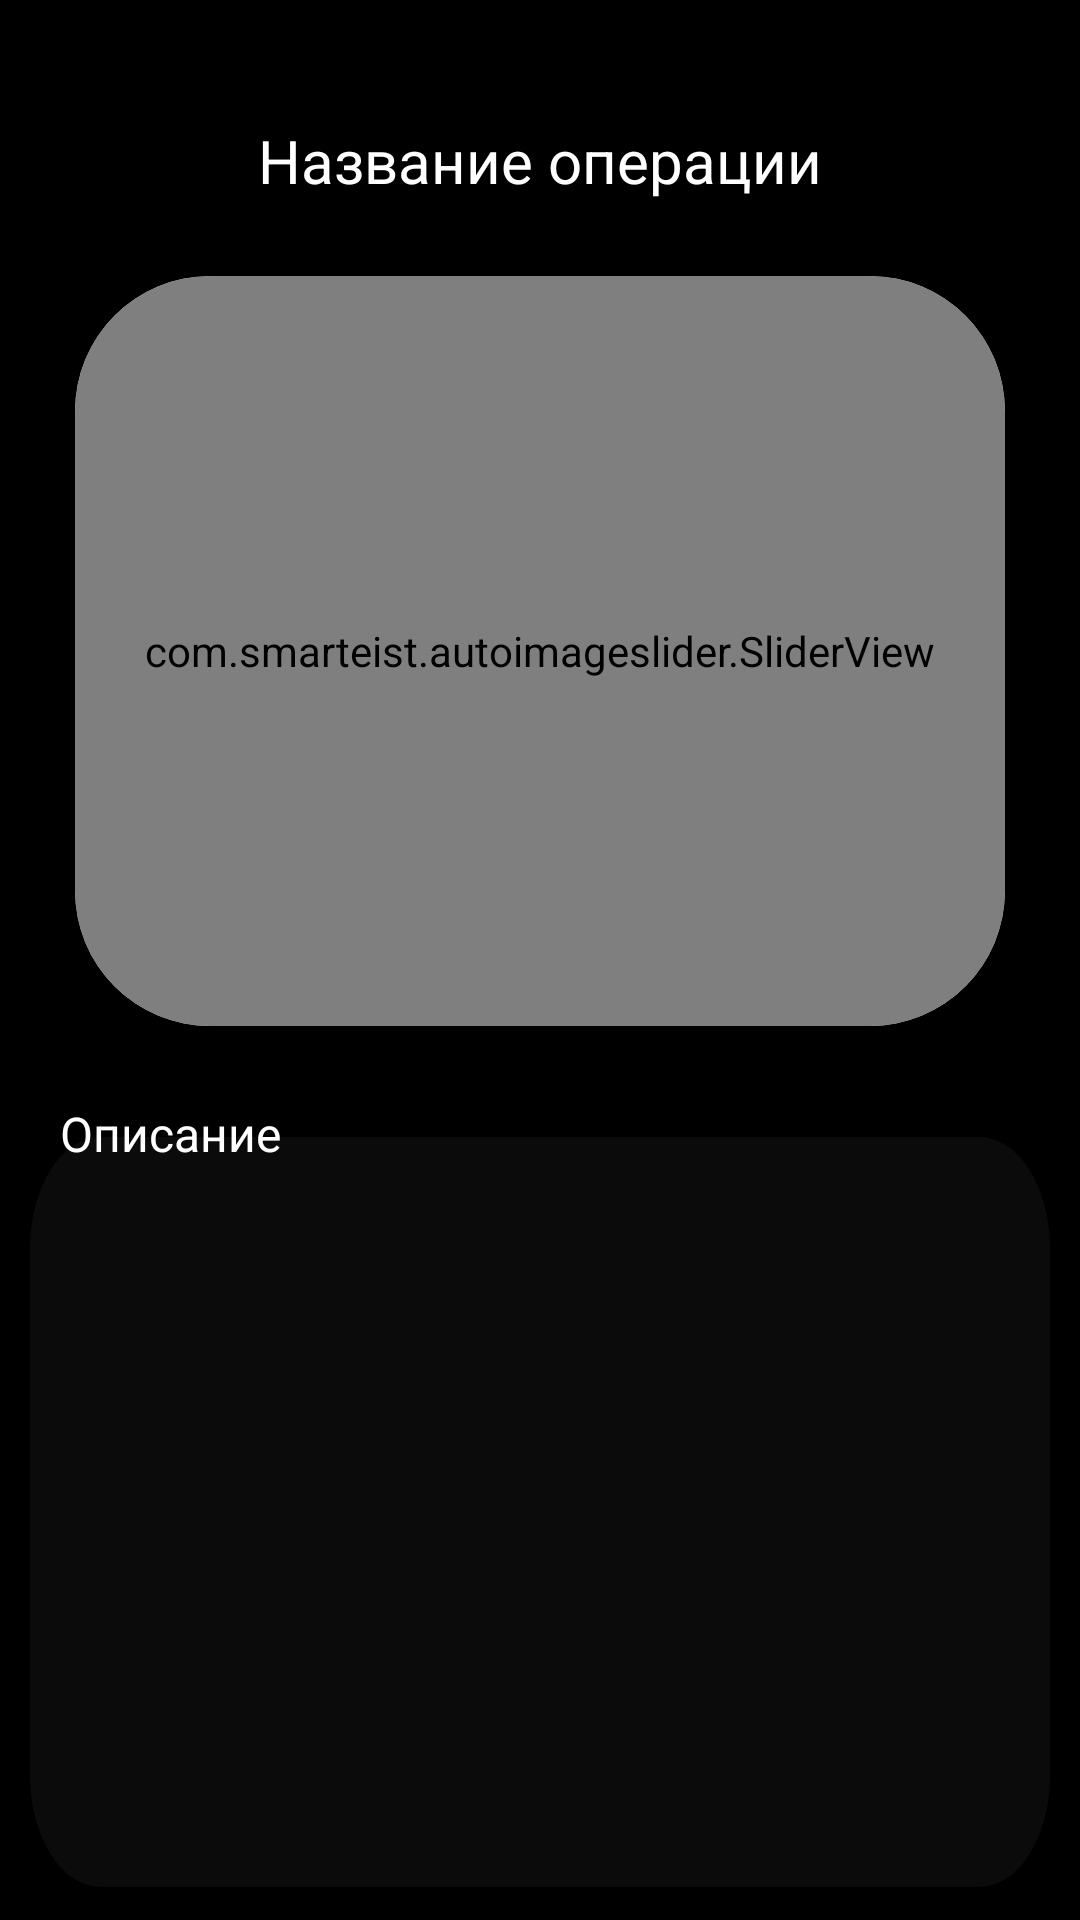

This screen was rendered from an Android layout file. Write that file and the resources it references.
<!-- AndroidManifest.xml: application theme AppTheme.NoActionBar -->
<!-- res/layout/activity_payment_info.xml -->
<?xml version="1.0" encoding="utf-8"?>
<RelativeLayout xmlns:android="http://schemas.android.com/apk/res/android"
    xmlns:app="http://schemas.android.com/apk/res-auto"
    xmlns:tools="http://schemas.android.com/tools"
    android:layout_width="match_parent"
    android:layout_height="match_parent"
    android:background="@color/payment_back"
    tools:context=".activity_payment_info">

    <TextView
        android:id="@+id/payment_info_name_oper"
        android:layout_width="wrap_content"
        android:layout_height="wrap_content"
        android:layout_centerHorizontal="true"
        android:text="Название операции"
        android:textSize="20sp"
        android:textColor="@color/payment_oper_name"
        android:layout_marginTop="40dp"/>

    <androidx.cardview.widget.CardView
        android:id="@+id/payment_info_slider_card"
        android:layout_below="@+id/payment_info_name_oper"
        app:cardCornerRadius="45dp"
        android:layout_marginTop="25dp"
        android:layout_marginHorizontal="25dp"
        android:layout_width="match_parent"
        android:layout_height="wrap_content">

        <com.smarteist.autoimageslider.SliderView
            android:id="@+id/payment_info_imageSlider"
            android:layout_width="match_parent"
            android:layout_height="250dp"
            app:sliderAnimationDuration="600"
            app:sliderAutoCycleDirection="back_and_forth"
            app:sliderAutoCycleEnabled="true"
            app:sliderIndicatorAnimationDuration="600"
            app:sliderIndicatorGravity="center_horizontal|bottom"
            app:sliderIndicatorMargin="15dp"
            app:sliderIndicatorOrientation="horizontal"
            app:sliderIndicatorPadding="3dp"
            app:sliderIndicatorRadius="2dp"
            app:sliderIndicatorSelectedColor="@color/payment_select_slider"
            app:sliderIndicatorUnselectedColor="@color/payment_unselect_slider"
            app:sliderScrollTimeInSec="1"
            app:sliderStartAutoCycle="true" />

    </androidx.cardview.widget.CardView>

    <RelativeLayout
        android:id="@+id/payment_info_opic_contain"
        android:layout_width="match_parent"
        android:layout_height="wrap_content"
        android:layout_marginTop="25dp"
        android:layout_below="@id/payment_info_slider_card">

        <TextView
            android:id="@+id/payment_opic"
            android:layout_width="match_parent"
            android:layout_height="250dp"
            android:layout_marginTop="12dp"
            android:text=""
            android:textColor="@color/payment_descrip_text_color"
            android:padding="13dp"
            android:background="@drawable/back_op"
            android:layout_marginHorizontal="10dp"/>

        <TextView
            android:id="@+id/payment_info_opic_lable"
            android:layout_width="wrap_content"
            android:textSize="16sp"
            android:textColor="@color/payment_descrip"
            android:layout_height="wrap_content"
            android:layout_marginLeft="20dp"
            android:text="Описание"/>

    </RelativeLayout>

    <Button
        android:id="@+id/payment_info_button_pay"
        android:layout_width="match_parent"
        android:layout_height="wrap_content"
        android:layout_below="@id/payment_info_opic_contain"
        android:layout_marginTop="25dp"
        android:text="Оформить возврат"
        android:textAllCaps="false"
        android:textColor="@color/payment_buttonPay_text_color"
        android:background="@drawable/payment_button"
        android:layout_marginHorizontal="30dp"/>

    <Button
        android:id="@+id/payment_info_button_back"
        android:layout_width="match_parent"
        android:layout_height="wrap_content"
        android:layout_below="@id/payment_info_button_pay"
        android:layout_marginTop="15dp"
        android:text="НАЗАД"
        android:textColor="@android:color/holo_red_dark"
        android:textSize="18sp"
        android:background="@drawable/back_to"
        android:layout_marginHorizontal="30dp"/>

</RelativeLayout>
<!-- resources referenced by this layout -->
<resources>
  <color name="payment_back">#000</color>
  <color name="payment_buttonPay_text_color">#F8E115</color>
  <color name="payment_descrip">#FFF</color>
  <color name="payment_descrip_text_color">#FFF</color>
  <color name="payment_oper_name">#FFFFFF</color>
  <color name="payment_select_slider">#000</color>
  <color name="payment_unselect_slider">#FFF</color>
  <!-- drawable back_op (drawable) -->
  <vector xmlns:android="http://schemas.android.com/apk/res/android"
      android:width="274dp"
      android:height="128dp"
      android:viewportWidth="274"
      android:viewportHeight="128">
    <path
        android:pathData="M19,0L255,0A19,19 0,0 1,274 19L274,109A19,19 0,0 1,255 128L19,128A19,19 0,0 1,0 109L0,19A19,19 0,0 1,19 0z"
        android:fillColor="@color/payment_descrip_back"/>
  </vector>
  <!-- drawable back_to (drawable) -->
  <vector xmlns:android="http://schemas.android.com/apk/res/android"
      android:width="284dp"
      android:height="39dp"
      android:viewportWidth="284"
      android:viewportHeight="39">
    <path
        android:pathData="M18,1L266,1A17,17 0,0 1,283 18L283,21A17,17 0,0 1,266 38L18,38A17,17 0,0 1,1 21L1,18A17,17 0,0 1,18 1z"
        android:strokeWidth="2"
        android:fillColor="#DB2525"
        android:strokeColor="#DB2525"/>
    <path
        android:pathData="M20.756,2.294L263.131,2.294A17.206,17.206 0,0 1,280.337 19.5L280.337,19.5A17.206,17.206 0,0 1,263.131 36.706L20.756,36.706A17.206,17.206 0,0 1,3.55 19.5L3.55,19.5A17.206,17.206 0,0 1,20.756 2.294z"
        android:fillColor="#000000"/>
  </vector>
  <!-- drawable payment_button (drawable) -->
  <vector xmlns:android="http://schemas.android.com/apk/res/android"
      android:width="284dp"
      android:height="39dp"
      android:viewportWidth="284"
      android:viewportHeight="39">
    <path
        android:pathData="M18,1L266,1A17,17 0,0 1,283 18L283,21A17,17 0,0 1,266 38L18,38A17,17 0,0 1,1 21L1,18A17,17 0,0 1,18 1z"
        android:strokeWidth="2"
        android:fillColor="@color/payment_buttonPay_fill_b"
        android:strokeColor="@color/payment_buttonPay_stroke"/>
    <path
        android:pathData="M20.756,2.294L263.131,2.294A17.206,17.206 0,0 1,280.337 19.5L280.337,19.5A17.206,17.206 0,0 1,263.131 36.706L20.756,36.706A17.206,17.206 0,0 1,3.55 19.5L3.55,19.5A17.206,17.206 0,0 1,20.756 2.294z"
        android:fillColor="@color/payment_buttonPay_fill"/>
  </vector>
  <style name="AppTheme.NoActionBar" parent="Theme.AppCompat.Light.DarkActionBar">
          <item name="windowActionBar">false</item>
          <item name="windowNoTitle">true</item>
          <item name="colorPrimaryDark">#000</item>
          <item name="android:windowFullscreen">false</item>
      </style>
  <color name="payment_descrip_back">#0B0B0B</color>
  <color name="payment_buttonPay_fill_b">#fff</color>
  <color name="payment_buttonPay_stroke">#F8E115</color>
  <color name="payment_buttonPay_fill">#000000</color>
</resources>
